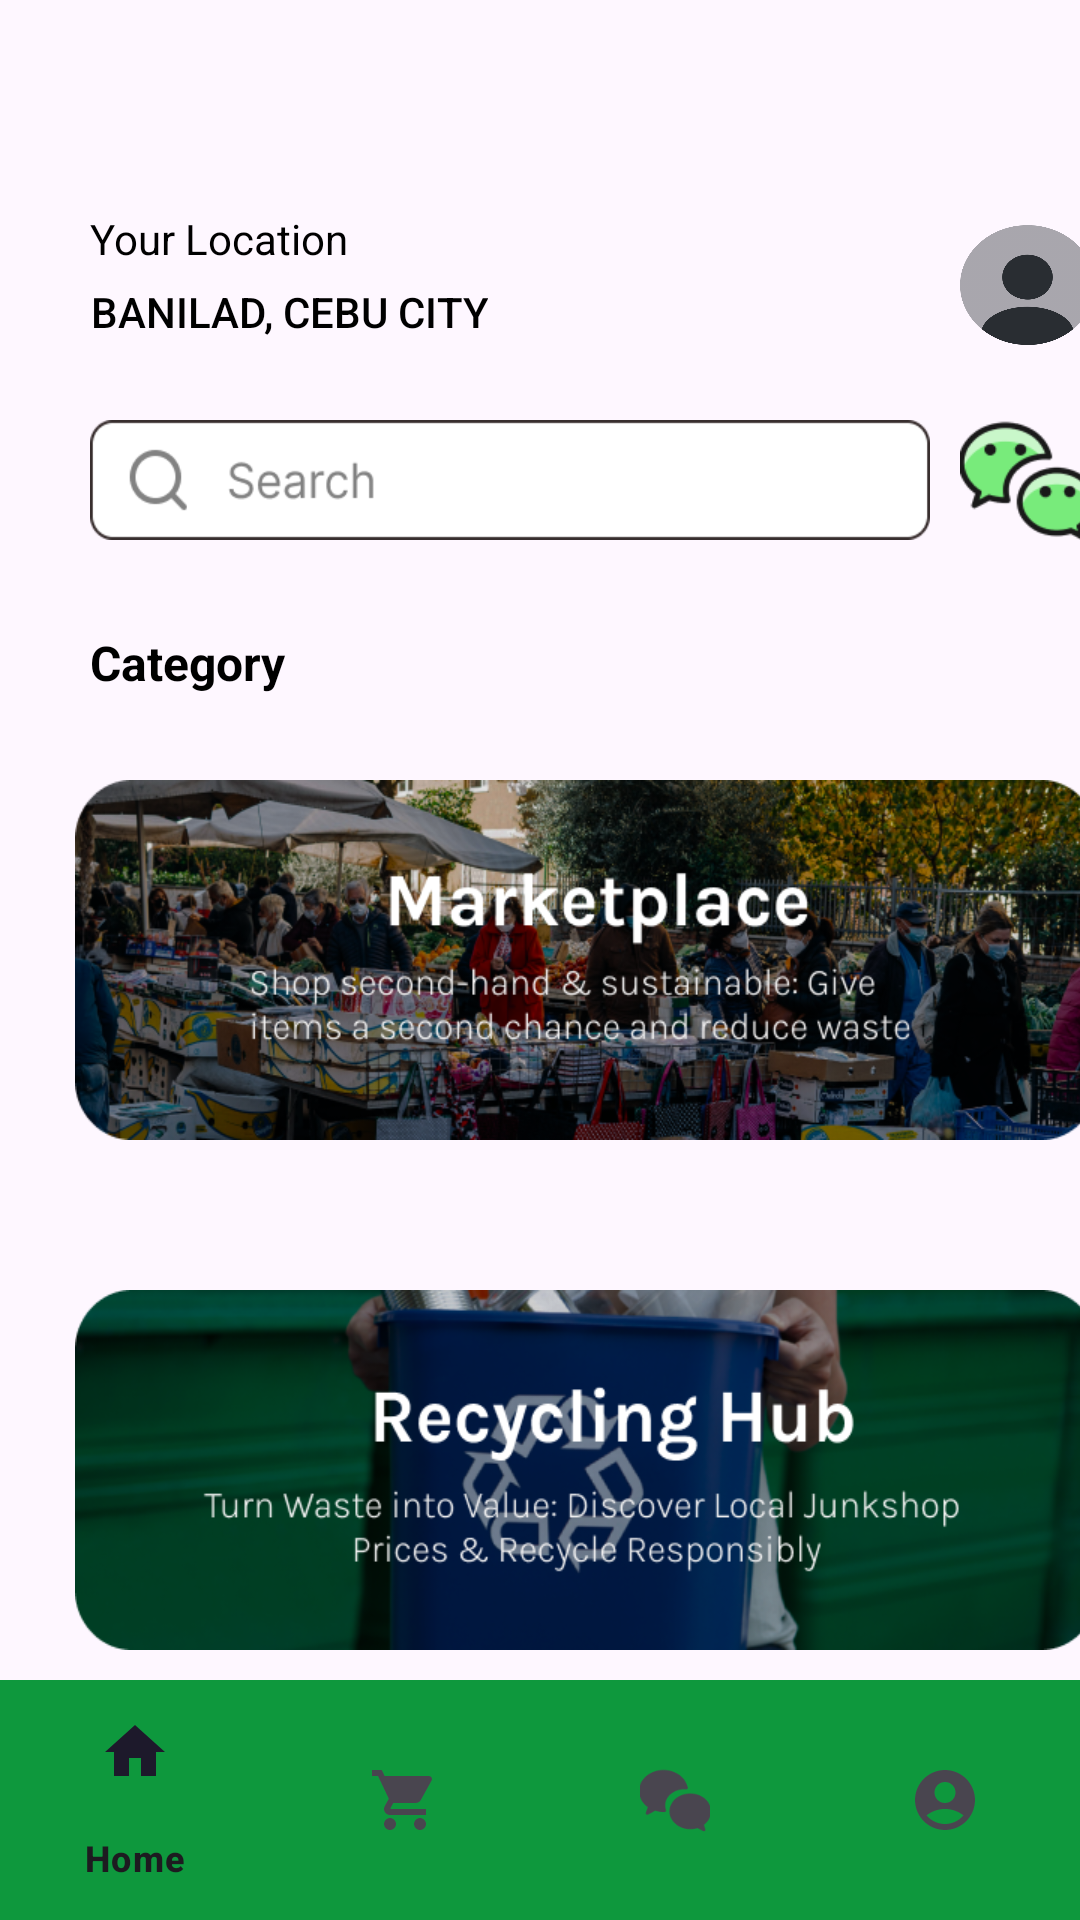

This screen was rendered from an Android layout file. Write that file and the resources it references.
<!-- AndroidManifest.xml: application theme Theme.Ecorecyc -->
<!-- res/layout/activity_dashboard.xml -->
<?xml version="1.0" encoding="utf-8"?>
<androidx.coordinatorlayout.widget.CoordinatorLayout
    xmlns:android="http://schemas.android.com/apk/res/android"
    xmlns:app="http://schemas.android.com/apk/res-auto"
    android:layout_width="match_parent"
    android:layout_height="match_parent">

    <LinearLayout
        android:layout_width="match_parent"
        android:layout_height="180dp">

        <EditText
            android:id="@+id/searchbox"
            android:layout_width="280dp"
            android:layout_height="40dp"
            android:layout_marginStart="30dp"
            android:layout_marginTop="140dp"
            android:background="@drawable/search"
            android:padding="10dp" />

        <ImageButton
            android:id="@+id/chatBtn"
            android:layout_width="45dp"
            android:layout_height="60dp"
            android:layout_marginStart="10dp"
            android:layout_marginTop="130dp"
            android:background="@color/transpa"
            android:scaleType="fitCenter"
            android:src="@drawable/chat" />
    </LinearLayout>

    <TextView
        android:id="@+id/locationText"
        android:layout_width="wrap_content"
        android:layout_height="wrap_content"
        android:text="Your Location"
        android:layout_marginTop="70dp"
        android:textColor="@color/black"
        android:paddingLeft="30dp"
        />

    <Button
        android:id="@+id/locationbtn"
        android:layout_width="wrap_content"
        android:layout_height="wrap_content"
        android:text="Banilad, Cebu City"
        android:background="@color/transpa"
        android:textColor="@color/black"
        android:paddingLeft="30dp"
        android:layout_marginTop="80dp"
        />

    <RelativeLayout
        android:layout_width="wrap_content"
        android:layout_height="wrap_content"
        android:id="@+id/searchandchat">
    </RelativeLayout>

    <ImageButton
        android:id="@+id/profilebtn"
        android:layout_width="45dp"
        android:layout_height="40dp"
        android:layout_marginTop="75dp"
        android:layout_marginLeft="320dp"
        android:background="@drawable/img_5"
        />

    <TextView
        android:layout_width="wrap_content"
        android:layout_height="wrap_content"
        android:text="Category"
        android:paddingLeft="30dp"
        android:layout_marginTop="210dp"
        android:textColor="@color/black"
        android:textSize="16sp"
        android:textStyle="bold"/>

    <ImageButton
        android:id="@+id/marketplacebutton"
        android:layout_width="341dp"
        android:layout_height="120dp"
        android:layout_marginLeft="25dp"
        android:layout_marginTop="260dp"
        android:background="@drawable/marketplacecat"
        android:layout_centerHorizontal="true"
        android:clickable="true"
        android:focusable="true"
        />

    <ImageButton
        android:id="@+id/recylinghubbutton"
        android:layout_width="341dp"
        android:layout_height="120dp"
        android:layout_marginLeft="25dp"
        android:layout_marginTop="430dp"
        android:background="@drawable/recyclingcat"
        android:layout_centerHorizontal="true"
        />

    <ImageButton
        android:id="@+id/cleanupbtn"
        android:layout_width="339dp"
        android:layout_height="120dp"
        android:layout_marginLeft="25dp"
        android:layout_marginTop="600dp"
        android:background="@drawable/cleanupcat"
        android:layout_centerHorizontal="true"
        />

    
    <FrameLayout
        android:id="@+id/fragment_container"
        android:layout_width="match_parent"
        android:layout_height="match_parent"
        android:layout_below="@id/bottom_navigation"
        android:layout_above="@id/bottom_navigation" />

    <com.google.android.material.bottomnavigation.BottomNavigationView
        android:background="#0E983D"
        android:id="@+id/bottom_navigation"
        android:layout_width="match_parent"
        android:layout_height="wrap_content"
        android:layout_gravity="bottom"
        app:menu="@menu/bottom_nav_menu"
        android:layout_marginTop="30dp"/>

</androidx.coordinatorlayout.widget.CoordinatorLayout>
<!-- resources referenced by this layout -->
<resources>
  <color name="black">#FF000000</color>
  <color name="transpa">#00FFFFFF</color>
  <!-- drawable chat: png bitmap (drawable, 4209 bytes) -->
  <!-- drawable cleanupcat: png bitmap (drawable, 337681 bytes) -->
  <!-- drawable img_5: png bitmap (drawable, 15296 bytes) -->
  <!-- drawable marketplacecat: png bitmap (drawable, 410157 bytes) -->
  <!-- drawable recyclingcat: png bitmap (drawable, 162986 bytes) -->
  <!-- drawable search: png bitmap (drawable, 2864 bytes) -->
  <style name="Theme.Ecorecyc" parent="Base.Theme.Ecorecyc" />
  <style name="Base.Theme.Ecorecyc" parent="Theme.Material3.DayNight.NoActionBar">
          
          <item name="materialButtonStyle">@style/MyButtonStyle</item>
          <item name="itemIconTint">@color/primary_color</item> 
          <item name="colorAccent">@color/primary_color</item> 
          <item name="colorPrimary">@color/primary_color</item> 
          <item name="colorOnPrimary">@color/white</item> 
      </style>
  <style name="MyButtonStyle" parent="Widget.Material3.Button">
          
          <item name="backgroundTint">@null</item>
      </style>
  <color name="primary_color">#0E983D</color>
  <color name="white">#FFFFFFFF</color>
</resources>
